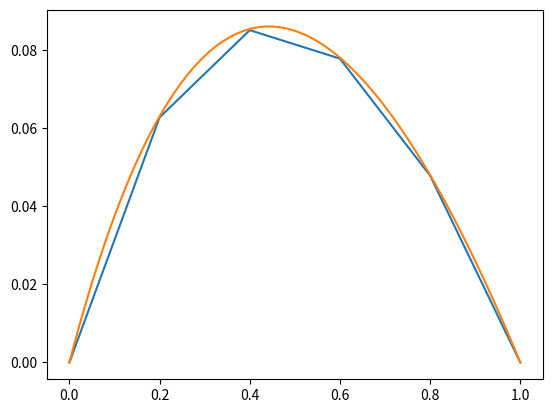

The matplotlib source for this figure:
# -*- coding: utf-8 -*-

# Ex. 5.19
# FINITE ELEMENTS TECHNIQUE - HOM. DIRICHLET BOUNDARY CONDITIONS
# 
# We have a BVP (strong form):
# -d/dx((1+x)du/dx)=1
# with 0<x<1, u(0)=0=u(1)
# and exact solution u(x) = ln(1+x)/ln2-x
# 
# We are still using a regular (equally spaced) mesh with n subintervals and
# step h=1/n, so he function fun that returns the elements of the basis of the
# piecewise polynomials is the same as in example 5.18.
# 
# Differences from 5.18:
#     - k(x) = 1+x
#     - f(x) = 1
# The tridiag matrix must be written differently because the integrand function
# is no more
# simply the product between the derivatives of the elements of the basis with
# respect to x, but also multiplied by (1+x)

import numpy as np
import matplotlib.pyplot as plt  

#definition of linear pieceweise function and its vectorization
def fun(x,i,h):
    return np.piecewise(x, [x < (i-1)*h, 
                            ((i-1)*h<=x) & (x<= i*h),
                            (i*h<x) & (x<= (i+1)*h),
                            x>(i+1)*h], 
                        [0, (x - (i - 1)* h)/h,-(x - (i + 1)* h)/h,0])

vfun=np.vectorize(fun)

# from here forth we chose the dimension of the base by fixing n
# Note: n intervals correspond on n-1 elements of the basis...
n=5
h=1/n
maindiag=np.empty(n-1)
offdiag=np.empty(n-2)

for i in range(n-1):
    maindiag[i]=2*((i+1)*h+1)/h

for i in range(n-2):
    offdiag[i]=-(h+2*(i+1)*h+2)/(2*h)

# TODO: idea for exam:
#here I wrote the analytical solution of the integral that I am calculating
#in the case I have no analytical solution fror the integral I should use
#a numerical technique and insert the routine here  
    
kmatrix = np.diag(offdiag, -1) + np.diag(maindiag) + np.diag(offdiag, 1)
print(kmatrix)

#%%
#definition of the integrand for the projection of f(x) on the elements of the basis
# Since f(x)=const=1, the projection on the basis, that is made by standard L^2
# inner product, will be just the product bet the elements of the basis and 1,
# so the former functions, since they are real functions.

def fun1(x,i,h):
    return fun(x,i,h)*1

# definition of the vector f and its evaluation
# note that in fun(x,i,h), fun1(x,i,h) i must run from 1 to n-1
# and not from 0 to n-2. Therefore we need to shift the argument, since
# range() goes from 0 onward 

from scipy.integrate import quad

f = np.empty(n-1)
for i in range(n-1):
    f[i]=quad(fun1,0,1,args=(i+1,h))[0]
    
print(f)

#%%
# solution of the linear system
# calling a generic routine to solve a linear algebra problem
coeff = np.linalg.solve(kmatrix, f)
print(coeff)

#%%
# evaluation of the solution of the equation
def sol(x):
    sol=0
    for i in range(n-1):
        sol = sol + fun(x,i+1,h)*coeff[i]
    return sol

# exact solution (computed analytically by hand, but could also so with simpy)
def exact(x):
    return np.log(1+x)/np.log(2)-x

vexact=np.vectorize(exact)
vsol=np.vectorize(sol)

t = np.linspace(0, 1, 101) 
s=vsol(t)
ex=vexact(t)
plt.plot(t,s) 
plt.plot(t,ex)
plt.show()